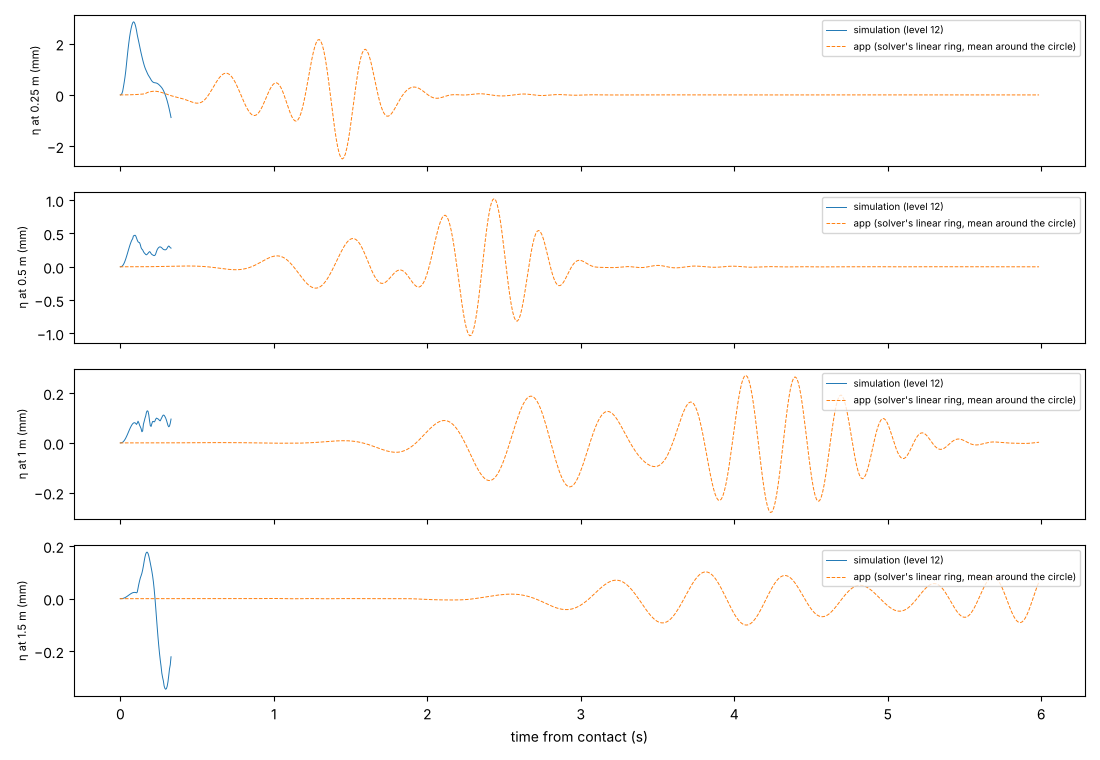

The table this chart was drawn from, first rows:
t_s, eta_mm_at_0.1m, eta_mm_at_0.25m, eta_mm_at_0.5m, eta_mm_at_0.75m, eta_mm_at_1m, eta_mm_at_1.5m, eta_mm_at_2m, eta_mm_at_2.4m
0.000, 0.0029, 0.0002, 0.0000, 0.0000, 0.0000, 0.0000, 0.0000, 0.0000
0.005, 0.2375, 0.0122, 0.0016, 0.0006, 0.0003, 0.0001, 0.0000, 0.0000
0.010, 0.9603, 0.0564, 0.0071, 0.0025, 0.0011, 0.0003, 0.0001, 0.0000
0.015, 2.184, 0.1464, 0.0181, 0.0063, 0.0029, 0.0008, 0.0003, 0.0001
0.020, 3.785, 0.3151, 0.0350, 0.0123, 0.0056, 0.0016, 0.0005, 0.0002
0.025, 5.626, 0.4972, 0.0578, 0.0205, 0.0094, 0.0027, 0.0009, 0.0004
0.030, 7.605, 0.6952, 0.0860, 0.0307, 0.0141, 0.0040, 0.0013, 0.0006
0.035, 9.651, 0.9320, 0.1187, 0.0427, 0.0196, 0.0056, 0.0018, 0.0008
0.040, 11.71, 1.217, 0.1546, 0.0561, 0.0259, 0.0074, 0.0024, 0.0011
0.045, 13.75, 1.513, 0.1928, 0.0707, 0.0327, 0.0094, 0.0031, 0.0014
0.050, 15.75, 1.784, 0.2322, 0.0860, 0.0399, 0.0115, 0.0037, 0.0017
0.055, 17.68, 2.033, 0.2714, 0.1014, 0.0472, 0.0136, 0.0044, 0.0020
0.060, 19.53, 2.258, 0.3094, 0.1164, 0.0544, 0.0157, 0.0051, 0.0023
0.065, 21.28, 2.444, 0.3446, 0.1305, 0.0612, 0.0177, 0.0058, 0.0026
0.070, 22.94, 2.595, 0.3757, 0.1433, 0.0673, 0.0196, 0.0064, 0.0029
0.075, 24.51, 2.72, 0.4017, 0.1541, 0.0727, 0.0212, 0.0069, 0.0031
0.080, 25.99, 2.81, 0.4214, 0.1625, 0.0769, 0.0225, 0.0074, 0.0033
0.085, 27.38, 2.849, 0.4639, 0.1680, 0.0798, 0.0234, 0.0077, 0.0035
0.090, 28.54, 2.834, 0.4674, 0.1703, 0.0811, 0.0238, 0.0079, 0.0035
0.095, 29.96, 2.767, 0.4739, 0.1690, 0.0808, 0.0238, 0.0079, 0.0036
0.100, 31.18, 2.659, 0.4627, 0.1639, 0.0785, 0.0233, 0.0077, 0.0035
0.105, 32.41, 2.516, 0.4320, 0.1550, 0.0744, 0.0222, 0.0074, 0.0034
0.110, 33.66, 2.34, 0.3996, 0.1787, 0.0795, 0.0249, 0.0073, 0.0053
0.115, 35.04, 2.198, 0.3748, 0.2107, 0.0873, 0.0398, -0.0092, 0.0331
0.120, 36.54, 2.06, 0.3662, 0.2023, 0.0810, 0.0549, -0.0208, 0.0484
0.125, 38.39, 1.917, 0.3618, 0.1768, 0.0713, 0.0676, -0.0251, 0.0595
0.130, 41.39, 1.77, 0.3304, 0.1655, 0.0649, 0.0790, -0.0212, 0.0653
0.135, 47.06, 1.632, 0.2859, 0.1635, 0.0573, 0.0873, -0.0092, 0.0657
0.140, 53.48, 1.503, 0.2651, 0.1593, 0.0449, 0.0965, -0.0084, 0.0620
0.145, 58.78, 1.379, 0.2532, 0.1602, 0.0481, 0.1090, 0.0256, 0.0544
0.150, 74.28, 1.263, 0.2293, 0.1749, 0.0747, 0.1248, 0.0457, 0.0436
0.155, 76.14, 1.158, 0.2095, 0.1856, 0.0863, 0.1422, 0.0678, 0.0307
0.160, 11.96, 1.066, 0.1980, 0.1765, 0.0988, 0.1580, 0.0892, 0.0164
0.165, -0.7673, 0.9894, 0.1843, 0.1528, 0.1085, 0.1697, 0.1058, 0.0024
0.170, -5.692, 0.9238, 0.1794, 0.1264, 0.1237, 0.1761, 0.1185, -0.0100
0.175, -7.21, 0.8549, 0.1891, 0.1102, 0.1292, 0.1768, 0.1210, -0.0199
0.180, -8.835, 0.7903, 0.2018, 0.1083, 0.1271, 0.1721, 0.1160, -0.0271
0.185, -9.642, 0.7396, 0.2164, 0.1128, 0.1130, 0.1626, 0.1021, -0.0305
0.190, -6.37, 0.6927, 0.2276, 0.1150, 0.0894, 0.1497, 0.0848, -0.0303
0.195, -7.289, 0.6420, 0.2190, 0.1120, 0.0693, 0.1351, 0.0714, -0.0299
0.200, -16.11, 0.5888, 0.1983, 0.1030, 0.0662, 0.1201, 0.0566, -0.0241
0.205, -19.3, 0.5436, 0.1851, 0.0921, 0.0772, 0.1044, 0.0394, -0.0138
0.210, -21.33, 0.5116, 0.1783, 0.0898, 0.0860, 0.0864, 0.0211, 0.0005
0.215, -22.52, 0.4906, 0.1717, 0.1056, 0.0864, 0.0643, 0.0031, 0.0182
0.220, -23.61, 0.4790, 0.1676, 0.1333, 0.0843, 0.0369, -0.0135, 0.0383
0.225, -24.62, 0.4735, 0.1717, 0.1594, 0.0876, 0.0042, -0.0277, 0.0599
0.230, -25.52, 0.4693, 0.1925, 0.1792, 0.0953, -0.0326, -0.0396, 0.0823
0.235, -26.27, 0.4622, 0.2274, 0.1969, 0.0997, -0.0712, -0.0496, 0.1047
0.240, -26.84, 0.4494, 0.2583, 0.2163, 0.0982, -0.1096, -0.0582, 0.1262
0.245, -27.25, 0.4302, 0.2768, 0.2354, 0.0965, -0.1459, -0.0668, 0.1458
0.250, -27.48, 0.4060, 0.2896, 0.2496, 0.0942, -0.1789, -0.0764, 0.1633
0.255, -27.56, 0.3783, 0.2979, 0.2560, 0.0898, -0.2085, -0.0872, 0.1782
0.260, -27.52, 0.3474, 0.2981, 0.2535, 0.0889, -0.2343, -0.0986, 0.1886
0.265, -27.4, 0.3141, 0.2929, 0.2420, 0.0959, -0.2566, -0.1088, 0.1941
0.270, -27.23, 0.2770, 0.2836, 0.2231, 0.1021, -0.2830, -0.1175, 0.1976
0.275, -27.01, 0.2326, 0.2713, 0.2009, 0.1086, -0.2993, -0.1238, 0.2001
0.280, -26.77, 0.1774, 0.2615, 0.1815, 0.1121, -0.3122, -0.1255, 0.2019
0.285, -26.56, 0.1124, 0.2568, 0.1685, 0.1109, -0.3315, -0.1206, 0.2029
0.290, -26.36, 0.0408, 0.2546, 0.1610, 0.1062, -0.3407, -0.1103, 0.2028
0.295, -26.09, -0.0405, 0.2550, 0.1572, 0.0999, -0.3442, -0.0939, 0.2016
... 7 more rows
